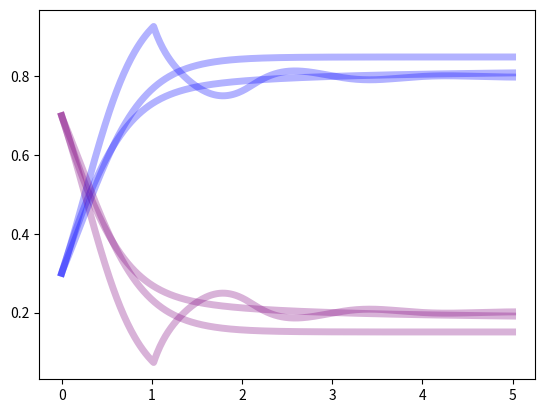

Write Python code to recreate this figure.
import numpy as np
import matplotlib.pyplot as plt
from scipy.special import erfc
from tqdm import trange


def plot_grp_sis_model(dist="lognormal", beta=0.33, k_avg=10, T_max=50.0, dt=0.1, **kwargs):
    """
    使用 grp-SIS 模型模拟感染密度随时间的变化并绘制图像。

    参数:
      dist (str): 指定恢复分布类型，可取 "lognormal", "powerlaw", "exponential"。
      beta (float): 感染率，默认值为 0.33。
      k_avg (int): 网络的平均度，默认值为 10。
      T_max (float): 模拟终止时刻，默认值为 50.0。
      dt (float): 时间步长，默认值为 0.1。
      kwargs: 其他分布参数：
          当 dist=="lognormal" 时，需提供 mu_lognorm (均值，默认 0.0) 和 sigma_lognorm (标准差，默认 1.0)；
          当 dist=="powerlaw" 时，需提供 lambda_pl (幂律指数，默认 4) 和 t0_pl (下界，默认 1)；
          当 dist=="exponential" 时，需提供 mu_exp (指数分布参数，默认 0.5)。
    """
    # 计算总时间步数
    N = int(T_max / dt) + 1
    tau_grid = np.linspace(0, T_max, N)

    # 根据不同分布定义 w(τ) 和 F0(τ)
    if dist == "lognormal":
        mu_lognorm = kwargs.get("mu_lognorm", 0.0)
        sigma_lognorm = kwargs.get("sigma_lognorm", 1.0)

        def w_tau(tau):
            if tau <= 0:
                return 0.0
            else:
                return 1 / (tau * np.sqrt(2 * np.pi) * sigma_lognorm) * np.exp(
                    -((np.log(tau) - mu_lognorm) ** 2) / (2 * sigma_lognorm ** 2))

        # F0(τ)=P(W>τ)
        F0_vals = np.array(
            [0.5 * erfc((np.log(tau) - mu_lognorm) / (np.sqrt(2) * sigma_lognorm)) if tau > 0 else 1.0 for tau in
             tau_grid])

    elif dist == "powerlaw":
        lambda_pl = kwargs.get("lambda_pl", 4)
        t0_pl = kwargs.get("t0_pl", 1)

        def w_tau(tau):
            # 当 tau 小于下界 t0_pl 时，概率密度为 0
            if tau <= t0_pl:
                return 0.0
            else:
                return (lambda_pl - 1) / t0_pl * (tau / t0_pl) ** (-lambda_pl)

        # 注意：对于 tau <= t0_pl，通常 F0=1；tau > t0_pl 则 F0 = (tau/t0_pl)^(1-lambda_pl)
        F0_vals = np.array([1.0 if tau <= t0_pl else (tau / t0_pl) ** (1 - lambda_pl) for tau in tau_grid])

    elif dist == "exponential":
        mu_exp = kwargs.get("mu_exp", 0.5)

        def w_tau(tau):
            if tau < 0:
                return 0.0
            else:
                return mu_exp * np.exp(-mu_exp * tau)

        F0_vals = np.array([np.exp(-mu_exp * tau) for tau in tau_grid])

    else:
        raise ValueError("未知的分布类型，请选择 'lognormal', 'powerlaw' 或 'exponential'.")

    # 对所有 τ 预计算 w(τ)
    w_vals = np.array([w_tau(tau) for tau in tau_grid])

    # 初始化 ρ_I 数组（行：时间步，列：τ 的离散点）。
    # 注意：我们只使用三角区域（对于 t_n，仅 j=0,...,n 有意义）
    rhoI = np.zeros((N, N))
    # 初始条件：t=0 时，所有 τ 处均设为 0.3（新感染患者）
    rhoI[0, :] = 0.3

    # 主循环：沿时间步更新
    for n in trange(0, N - 1):
        # 当前时间 t_n 整体感染密度 I(t_n) 取 rhoI[n, n]，易感密度 S(t_n)=1 - I(t_n)
        I_n = rhoI[n, n]
        S_n = 1 - I_n
        source = beta * k_avg * S_n * I_n  # 新感染率

        # 边界条件：新感染在 τ=0 处注入
        rhoI[n + 1, 0] = source * dt

        # 利用累加和计算积分项 Q
        cum_sum = 0.0
        for j in range(0, n + 1):
            if j > 0:
                cum_sum += (w_vals[j - 1] / F0_vals[j - 1]) * (rhoI[n, j] - rhoI[n, j - 1])
            # 沿特征线更新：rhoI[n+1, j+1] = rhoI[n, j] + dt*(source - Q)
            rhoI[n + 1, j + 1] = rhoI[n, j] + dt * (source - cum_sum)

    # 整体感染密度 I(t) 取 ρ_I(t;t)，即对角线的值
    t_vals = np.linspace(0, T_max, N)
    I_vals = np.array([rhoI[n, n] for n in range(N)])

    # 绘图
    # plt.figure(figsize=(10, 6))
    plt.plot(t_vals, I_vals, label="$\\rho_I^n(t)$", color='blue', linewidth=5, alpha=0.3)
    plt.plot(t_vals, 1 - I_vals, label="$\\rho_S^n(t)$", color='purple', linewidth=5, alpha=0.3)
    # plt.xlabel("时间 t")
    # plt.ylabel("感染密度")
    # plt.title("grp-SIS 模型下的感染密度随时间变化")
    # plt.legend()
    # plt.grid(True)
    # plt.xscale('log')
    # plt.show()


if __name__ == '__main__':
    # 示例调用：分别绘制三种恢复分布下的结果
    # 对数正态分布
    plot_grp_sis_model(dist="lognormal", dt=0.01, T_max=5, mu_lognorm=0.0, sigma_lognorm=1.0)

    # 幂律分布
    plot_grp_sis_model(dist="powerlaw", dt=0.01, T_max=5, lambda_pl=4, t0_pl=1)

    # 指数分布
    plot_grp_sis_model(dist="exponential", dt=0.01, T_max=5, mu_exp=0.5)
